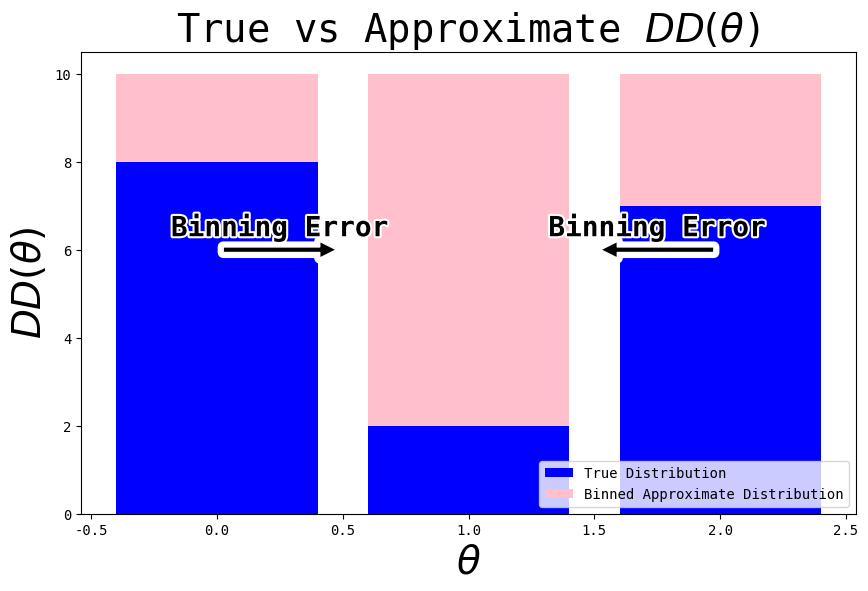

Source code (Python):
import matplotlib.pyplot as plt
import matplotlib.patheffects as path_effects
import numpy as np

# Data for the histogram
bar_count = 3
blue_data = np.array([8, 2, 7])
red_data = np.array([2, 8, 3])

# X positions for the bars
x = np.arange(bar_count)

# Use the xkcd plotting style
#plt.xkcd()
plt.rc('font', family='monospace')

plt.figure(figsize=(10, 6))

# Plotting the stacked bars
plt.bar(x, blue_data, color='blue', label='True Distribution')
plt.bar(x, red_data, bottom=blue_data, color='pink', label='Binned Approximate Distribution')

# Adding labels and title
plt.xlabel(r'$\theta$', fontsize=28)
plt.ylabel(r'$DD(\theta)$', fontsize=28)
plt.title(r'True vs Approximate $DD(\theta$)', fontsize=28)

# Adding a legend
plt.legend(loc='lower right')


def add_outlined_text(x, y, text, fontsize=20):
    t = plt.text(x, y, text, fontsize=fontsize, fontweight='bold', color='black',
                 verticalalignment='center', horizontalalignment='center')
    t.set_path_effects([path_effects.Stroke(linewidth=3, foreground='white'),
                        path_effects.Normal()])
    return t

def add_outlined_arrow(xy, xytext):
    arrow = plt.annotate(
        '', xy=xy, xytext=xytext,
        arrowprops=dict(facecolor='black', edgecolor='white', linewidth=1, shrink=0.05)
    )
    arrow.arrow_patch.set_path_effects([
        path_effects.Stroke(linewidth=8, foreground='white'),
        path_effects.Normal()
    ])
    return arrow

add_outlined_arrow(xy=(0.5, 6), xytext=(0, 6))
add_outlined_arrow(xy=(1.5, 6), xytext=(2, 6))

add_outlined_text(0.25, 6.5, "Binning Error")
add_outlined_text(1.75, 6.5, "Binning Error")

#plt.text(0.0, 6.5, "Binning Error", fontsize=12, verticalalignment='center', fontweight='bold')
#plt.text(1.45, 6.5, "Binning Error", fontsize=12, verticalalignment='center', fontweight='bold')
# Show the plot
plt.savefig('toy.png')
